Image classification data set "Alzheimer_s Dataset" (Asik007/BME240_ML on GitHub). Class labels (4): mild demented, moderate demented, non demented, very mild demented.

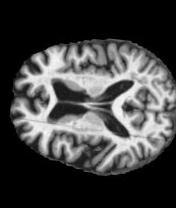
Label: very mild demented

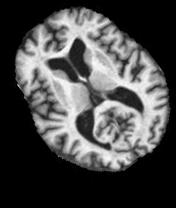
Label: very mild demented

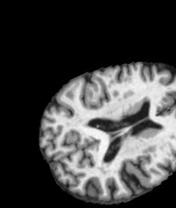
Label: non demented

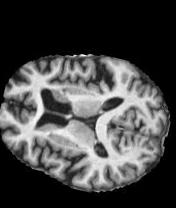
Label: mild demented

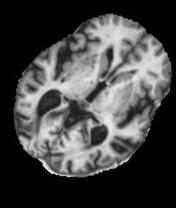
Label: mild demented

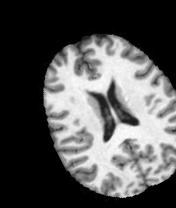
Label: non demented
